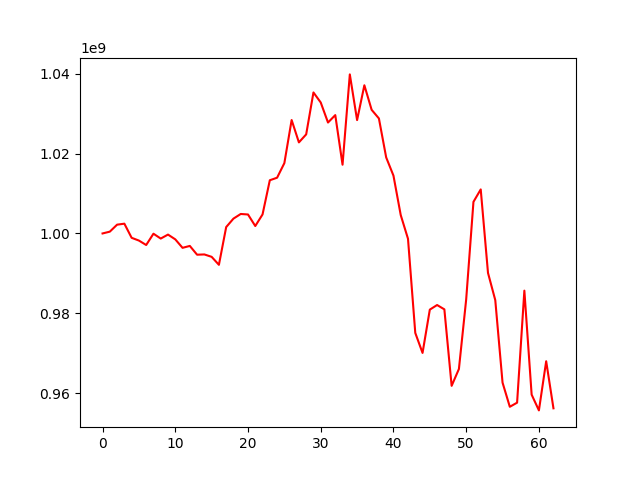

The file beside this chart, header and first rows:
, 0
0, 1000000000
1, 1000452937
2, 1002203114
3, 1002449578
4, 998909935
5, 998219740
6, 997106742
7, 999937063
8, 998721163
9, 999717375
10, 998524389
11, 996398275
12, 996875488
13, 994675675
14, 994741811
15, 994142912
16, 992140578
17, 1001600217
18, 1003717396
19, 1004881720
20, 1004751944
21, 1001862113
22, 1004768399
23, 1013333317
24, 1013966748
25, 1017628246
26, 1028419919
27, 1022817993
28, 1024829000
29, 1035331132
30, 1032818888
31, 1027793474
32, 1029653665
33, 1017224389
34, 1039853971
35, 1028400774
36, 1037130554
37, 1030980179
38, 1028815797
39, 1019051959
40, 1014492116
41, 1004611329
42, 998668397
43, 975082133
44, 970065494
45, 980915214
46, 982068751
47, 980982690
48, 961820106
49, 966040254
50, 983476686
51, 1007915338
52, 1011035791
53, 990111859
54, 983293568
55, 962627211
56, 956568030
57, 957602572
58, 985668938
59, 959613189
... 3 more rows
